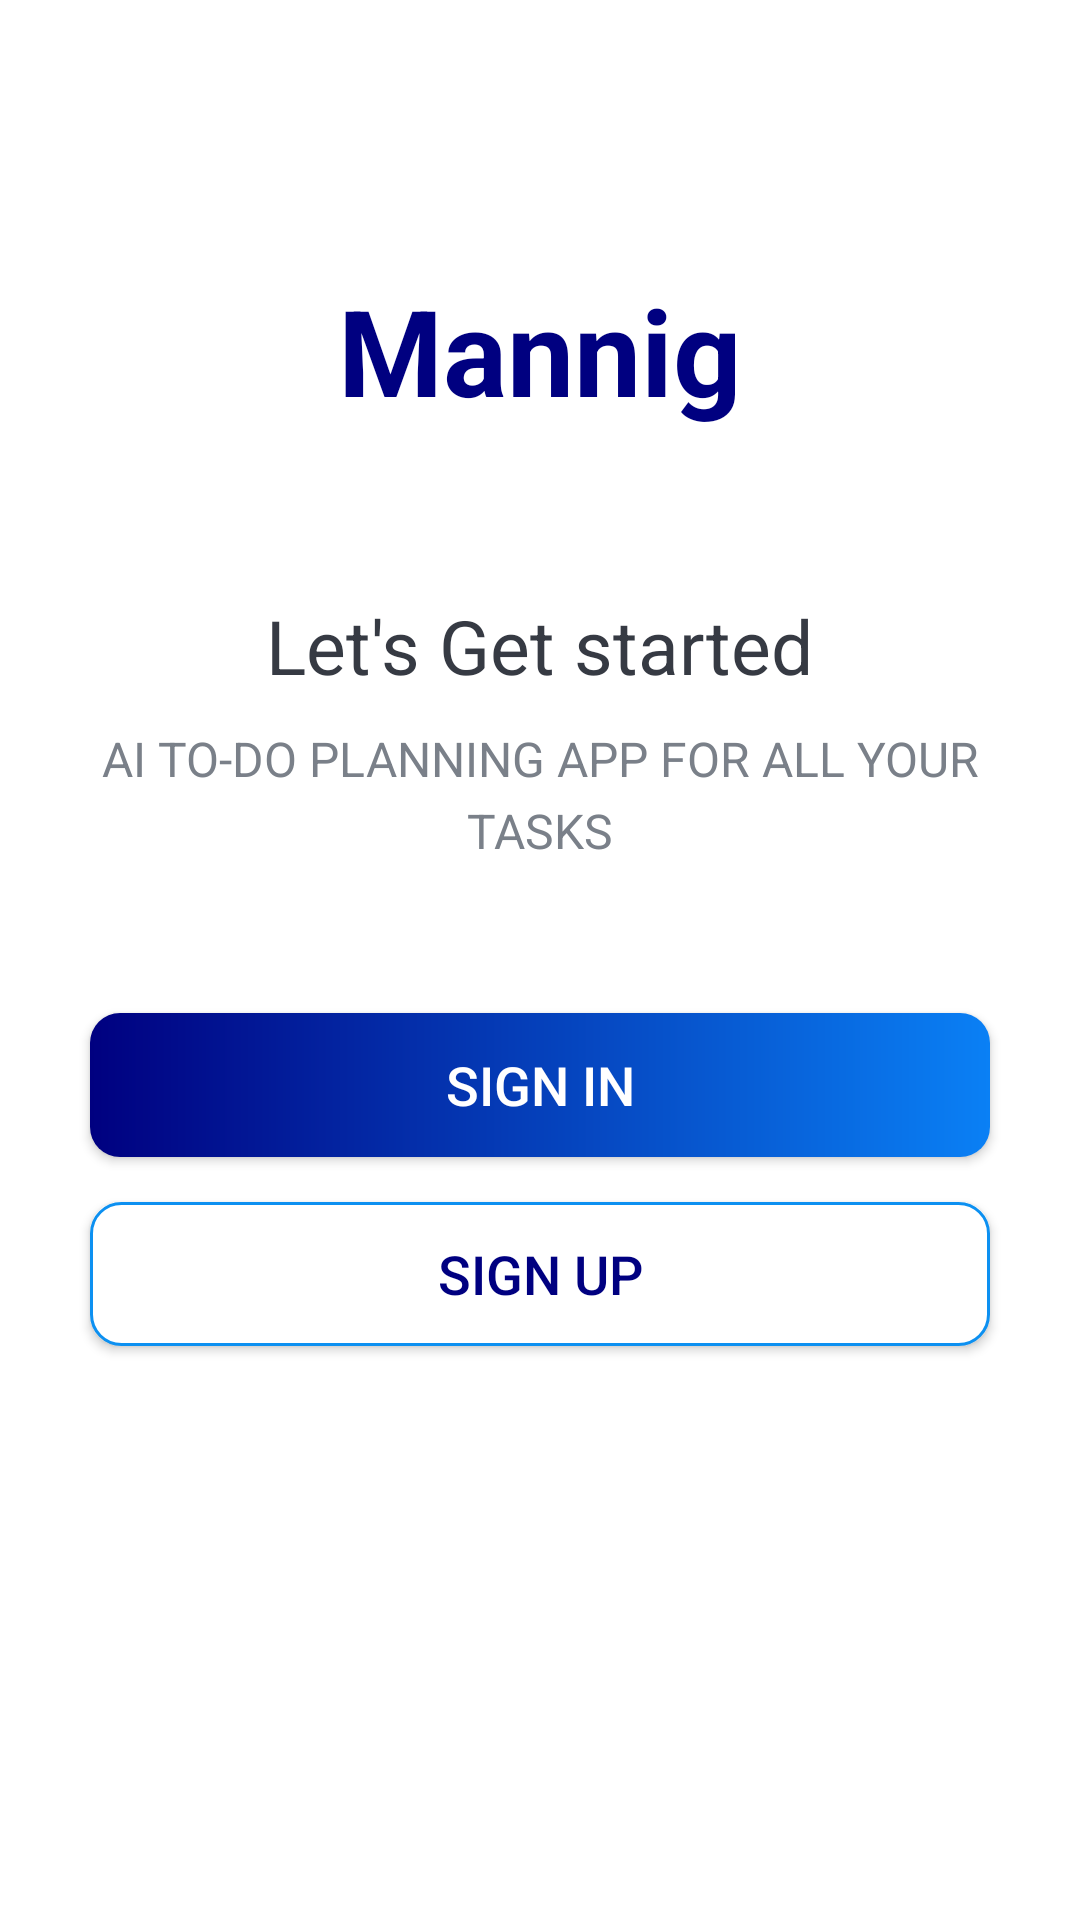

Android layout source for this screen:
<!-- AndroidManifest.xml: fallback theme Theme.MaterialComponents.DayNight.NoActionBar -->
<!-- res/layout/activity_introactivity.xml -->
<?xml version="1.0" encoding="utf-8"?>
<LinearLayout xmlns:android="http://schemas.android.com/apk/res/android"
    xmlns:app="http://schemas.android.com/apk/res-auto"
    xmlns:tools="http://schemas.android.com/tools"
    android:id="@+id/main"
    android:layout_width="match_parent"
    android:layout_height="match_parent"
    android:background="@drawable/intro_background"
    android:gravity="center_horizontal"
    android:orientation="vertical"

    tools:context=".activities.Introactivity">

    <TextView
        android:id="@+id/tv_app_name_intro"
        android:layout_width="wrap_content"
        android:layout_height="wrap_content"
        android:layout_marginTop="@dimen/intro_screen_title_text_marginTop"
        android:text="@string/app_name"
        android:textColor="#000080"
        android:textSize="@dimen/intro_screen_title_text_size"
        android:textStyle="bold" />

    <ImageView
        android:layout_width="wrap_content"
        android:layout_height="wrap_content"
        android:layout_marginTop="@dimen/intro_screen_image_marginTop"
        android:contentDescription="@string/image_contentDescription"
        android:src="@drawable/ic_task_image" />
    <TextView
        android:layout_width="wrap_content"
        android:layout_height="wrap_content"
        android:layout_marginTop="@dimen/lets_get_started_text_marginTop"
        android:text="@string/let_s_get_started_text"
        android:textColor="@color/primary_text_color"
        android:textSize="@dimen/lets_get_started_text_size" />
    <TextView
        android:layout_width="match_parent"
        android:layout_height="wrap_content"
        android:layout_marginStart="@dimen/intro_text_marginStartEnd"
        android:layout_marginTop="@dimen/intro_text_marginTop"
        android:layout_marginEnd="@dimen/intro_text_marginStartEnd"
        android:gravity="center"
        android:lineSpacingExtra="@dimen/intro_text_line_spacing_extra"
        android:text="@string/intro_text_description"
        android:textColor="@color/secondary_text_color"
        android:textSize="@dimen/intro_text_size" />

    
    <Button
        android:id="@+id/btn_sign_in_intro"
        android:layout_width="match_parent"
        android:layout_height="wrap_content"
        android:layout_gravity="center"
        android:layout_marginStart="@dimen/btn_marginStartEnd"
        android:layout_marginTop="@dimen/intro_screen_sign_in_btn_marginTop"
        android:layout_marginEnd="@dimen/btn_marginStartEnd"
        android:background="@drawable/shapebuttonrounded"
        android:foreground="?attr/selectableItemBackground"
        android:gravity="center"
        android:paddingTop="@dimen/btn_paddingTopBottom"
        android:paddingBottom="@dimen/btn_paddingTopBottom"
        android:text="@string/sign_in"
        android:textColor="@android:color/white"
        android:textSize="@dimen/btn_text_size" />

    <Button
        android:id="@+id/btn_sign_up_intro"
        android:layout_width="match_parent"
        android:layout_height="wrap_content"
        android:layout_gravity="center"
        android:layout_marginStart="@dimen/btn_marginStartEnd"
        android:layout_marginTop="@dimen/intro_screen_sign_up_btn_marginTop"
        android:layout_marginEnd="@dimen/btn_marginStartEnd"
        android:background="@drawable/whitebutton"
        android:foreground="?attr/selectableItemBackground"
        android:gravity="center"
        android:paddingTop="@dimen/btn_paddingTopBottom"
        android:paddingBottom="@dimen/btn_paddingTopBottom"
        android:text="@string/sign_up"
        android:textColor="#000080"
        android:textSize="@dimen/btn_text_size" />
</LinearLayout>
<!-- resources referenced by this layout -->
<resources>
  <color name="primary_text_color">#363A43</color>
  <color name="secondary_text_color">#7A8089</color>
  <dimen name="btn_marginStartEnd">30dp</dimen>
  <dimen name="btn_paddingTopBottom">8dp</dimen>
  <dimen name="btn_text_size">18sp</dimen>
  <dimen name="intro_screen_image_marginTop">30dp</dimen>
  <dimen name="intro_screen_sign_in_btn_marginTop">50dp</dimen>
  <dimen name="intro_screen_sign_up_btn_marginTop">15dp</dimen>
  <dimen name="intro_screen_title_text_marginTop">90dp</dimen>
  <dimen name="intro_screen_title_text_size">40sp</dimen>
  <dimen name="intro_text_line_spacing_extra">5dp</dimen>
  <dimen name="intro_text_marginStartEnd">20dp</dimen>
  <dimen name="intro_text_marginTop">10dp</dimen>
  <dimen name="intro_text_size">16sp</dimen>
  <dimen name="lets_get_started_text_marginTop">25dp</dimen>
  <dimen name="lets_get_started_text_size">25sp</dimen>
  <!-- drawable shapebuttonrounded (drawable) -->
  <?xml version="1.0" encoding="utf-8"?>
  <shape xmlns:android="http://schemas.android.com/apk/res/android"
      android:shape="rectangle">
      <gradient
          android:angle="360"
          android:endColor="#0A80f5"
          android:startColor="#000080"
          android:type="linear">
  
      </gradient>
      <corners android:radius="10dp"
  ></corners>
  </shape>
  <!-- drawable whitebutton (drawable) -->
  <?xml version="1.0" encoding="utf-8"?>
  <shape xmlns:android="http://schemas.android.com/apk/res/android"
      android:shape="rectangle"
      >
  <stroke android:color="#0c90f1"
      android:width="1dp"/>
      <solid android:color="@color/white"/>
      <corners
          android:radius="10dp"></corners>
  </shape>
  <string name="app_name">Mannig</string>
  <string name="image_contentDescription">image</string>
  <string name="intro_text_description">AI TO-DO PLANNING APP FOR ALL YOUR TASKS</string>
  <string name="let_s_get_started_text">Let\'s Get started</string>
  <string name="sign_in">SIGN IN</string>
  <string name="sign_up">SIGN UP</string>
  <color name="white">#FFFFFFFF</color>
</resources>
